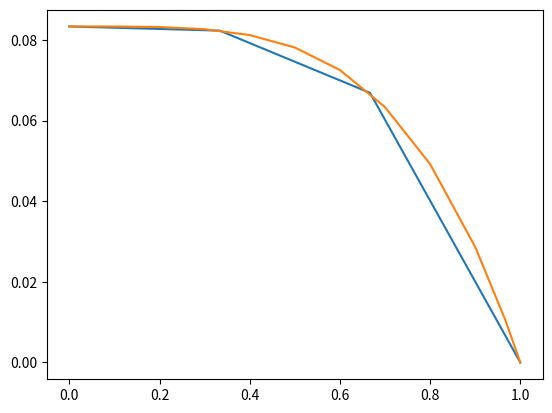

Generate this figure with matplotlib:
'''Code2.py: FEA code for ME 507'''

import numpy as np
import matplotlib.pyplot as plt
import sys
import math
# import math.factorial as fac

## INPUT: ##
# P (What does this mean exactly? Is it referring to the P that comes out of the LM function?)

## SETUP: ##
# Bezier curves
def Bap(a,p,ksi):
    num = math.factorial(p)
    den = math.factorial(a-1)*math.factorial(p+1-a)
    pa_1 = num/den
    B = (1./(2.**p))*pa_1*((1-ksi)**(p-(a-1)))*((1+ksi)**(a-1))
    return B

# 1st derivative of Bap with respect to ksi (as given by Wolfram Alpha)
def Bap1st(a,p,ksi):
    num1 = (a-1)*math.factorial(p)*((ksi+1)**(a-2))*((1-ksi)**(-a+p+1))
    den1 = 2*p*math.factorial(a-1)*math.factorial(-a+p+1)
    num2 = math.factorial(p)*(-a+p+1)*((ksi+1)**(a-1))*((1-ksi)**(p-a))
    den2 = den1
    B1 = (num1/den1) - (num2/den2)
    return B1

# Extraction operators, which we use to convert Bezier curves to B-splines
# Define Ce for p = 2
def Ce2(e,nel): # NOTE: may need to check indexing since elements need to be adjusted to start at 0?
    if e == 1:
        Ce = np.array([[1., 0, 0],
                       [0, 1., 0.5],
                       [0, 0, 0.5]])
    if e > 1 and e < nel:
        Ce = np.array([[0.5, 0, 0],
                       [0.5, 1., 0.5],
                       [0, 0, 0.5]])
    if e == nel:
        Ce = np.array([[0.5, 0, 0],
                       [0.5, 1., 0],
                       [0, 0, 1.]])
    return Ce

# Define Ce for p = 3
def Ce3(e,nel):
    if e == 1:
        Ce = np.array([[1., 0, 0, 0],
                       [0, 1., 0.5, 0.25],
                       [0, 0, 0.5, 7./12.],
                       [0, 0, 0, 1./6.]])
    if e == 2:
        Ce = np.array([[0.25, 0, 0, 0],
                       [7./12., 2./3., 1./3., 1./6.],
                       [1./6., 1./3., 2./3., 2./3.],
                       [0, 0, 0, 1./6.]])
    if e > 2 and e < nel-1:
       Ce = np.array([[1./6., 0, 0, 0],
                      [2./3., 2./3., 1./3., 1./6.],
                      [1./6., 1./3., 2./3., 2./3.],
                      [0, 0, 0, 1./6.]])
    if e == nel-1:
        Ce = np.array([[1./6., 0, 0, 0],
                       [2./3., 2./3., 1./3., 1./6.],
                       [1./6., 1./3., 2./3., 7./12.],
                       [0, 0, 0, 0.25]])
    if e == nel:
        Ce = np.array([[1./6., 0, 0, 0],
                       [7./12., 0.5, 0, 0],
                       [0.25, 0.5, 1., 0],
                       [0, 0, 0, 1.]])
    return Ce

def fx(x):  # x must be a vector
    f = np.zeros([len(x),1])
    for i in range(len(x)):
        f[i] = x[i]**2
    return f

# Set up quadrature rule (not integration): ksi, w
def gaussksi(nint):
    ksiint = np.zeros([nint,1])
    if nint == 1:
        ksiint[0] = 0
    elif nint == 2:
        ksiint[0] = -1./np.sqrt(3.)
        ksiint[1] = 1./np.sqrt(3.)
    elif nint == 3:
        ksiint[0] = -np.sqrt(3./5.)
        ksiint[1] = 0
        ksiint[2] = np.sqrt(3./5.)
    return ksiint

def gaussW(nint):
    W = np.zeros([nint,1])
    if nint == 1:
        W[0] = 0
    elif nint == 2:
        W[0] = 1
        W[1] = 1
    elif nint == 3:
        W[0] = 5./9.
        W[1] = 8./9.
        W[2] = 5./9.
    return W


# Set up LM, ID, IEN arrays
# a must be a column vector containing 1,2,..., # of shape functions
def IEN(a,e):
    A = 0
    if a == 1:
        A = e
    if a == 2:
        A = e + 1
    if a == 3:
        A = e + 2
    return A

# Take in global node A. If the global node corresponds to an inactive node, in
# the case of this problem, at L = 1, then the ID array outputs 0 and continues
# numbering afterward. So maybe have it take in a list of inactive node numbers?
def ID(node,xGlength):
    eq = 0
    if node == xGlength:
        eq = 0
    else:
        eq = node
    return eq

def LM(a,e,xGlength):
    A = IEN(a,e)
    P = ID(A,xGlength)
    return P

# Compute node locations
# Create knot vector
def knot(p,nel):    # FIXME: It looks like this might be creating an incorrect length, resulting in a non-1 end node
    he = 1./nel
    s = np.zeros([2*p+nel+1,1])
    temp = 0
    for i in range(len(s)):
        if i <= p or i > nel+p:
            temp += 0
        else:
            temp += he
        s[i] = temp
    return s

# Use knot vector and p value to determine node locations
def xAG(p,s,nel):
    n = range(len(s)-p-1)
    xG = np.zeros([len(n),1])
    for A in n:
        # print('A = ',A)
        for i in range(A+1,A+p+1):
            # print('s[i] = ',s[i])
            xG[A] += (1.0/p)*s[i]
    return xG


# Define Bsplines for a given element
def Bspline(e,p,nel,ksi):   # give it a ksi vector like the one below
    # ksi = np.linspace(-1,1,100,endpoint=True):
    Be = np.zeros([p+1,len(ksi)])
    for a in range(1,p+2):
        for i in range(len(ksi)):
            Be[a-1,i] = Bap(a,p,ksi[i])
            # This gives us our len(ksi)x3 or len(ksi)x4 arrays of Bezier curve
            # interpolation values in the parent domain. Next we need to convert
            # these into B-splines
    if p == 1:
        Ce = np.array([[1, 0],
                       [0, 1]])
    if p == 2:
        Ce = Ce2(e,nel)
    if p == 3:
        Ce = Ce3(e,nel)

    # Ne should be an array the same size as Be
    Ne = np.zeros([p+1,len(ksi)])
    # Create vectors of B-spline values, depending on the ksi value on the parent domain
    Becol = np.zeros([p+1,1])
    Necol = np.zeros([p+1,1])
    for i in range(len(ksi)):
        for j in range(p+1):
            Becol[j] = Be[j,i]
        # print(np.shape(Becol))
        # print(np.shape(Ce*Becol))
        Necol = np.matmul(Ce,Becol)
        # print(np.shape(Necol))
        for j in range(p+1):
            Ne[j,i] = Necol[j]
    return Ne



if __name__ == "__main__":
    ###########################
    ######### INPUT ###########
    ###########################
    # nel = [1, 10, 100, 1000]  # FIXME: How do you deal with nel = 1?
    nel = [1, 10]
    # nel = [1]
    p = [2, 3]
    # p = [2]
    # a = np.array([[1],[2]])

    ###########################
    ######### SETUP ###########
    ###########################

    # Set up gauss quadrature rule
    nint = 3 # nint = p+1 is normally sufficient. We don't have the nint = 4 gauss rule so we will use nint = 3
    ksiint = gaussksi(nint)
    W = gaussW(nint)
    # print('ksiint = ', ksiint)
    # print('W = ', W)

    # NOTE: need to complete setup of Bap, Ce, quadrature rule, setup arrays, and node locations (including knot vectors)

    # Set up LM array
    # for elements in nel:
    # LMarray = LM()

    # Integration loop
    for elements in nel:

        # x = np.linspace(0,1,10*elements,endpoint=True)
        # f = fx(x)
        he = 1./elements

        for P in p:
            print('\n\n')
            print('p = ',P)
            nen = P + 1     # number of element nodes
            knotvector = knot(P,elements)
            Narray = np.zeros([P+1,elements*nint])
            print('Narray dimensions: ',np.shape(Narray))
            # print('knotvector = ',knotvector)
            # xG = []
            xG = xAG(P,knotvector,elements)  # nodes
            # print('xG = ',xG)
            xGlength = len(xG)
            activenodes = len(xG)-1
            print('xG length: ',len(xG))
            print('# of active nodes: ',activenodes)
            K = np.zeros([activenodes,activenodes])
            F = np.zeros([activenodes,1])
            col = 0
            for e in range(1,elements+1):
                print('\n')
                print('Element: ',e-1)
                if P == 2:
                    Ce = Ce2(e,elements)
                elif P == 3:
                    Ce = Ce3(e,elements)
                # print('Ce = ',Ce)
                if elements == 1 and P == 2:
                    Ce = np.array([[1, 0, 0],[0, 1, 0],[0, 0, 1]])
                if elements == 1 and P == 3:
                    Ce = np.array([[1,0,0,0],[0,1,0,0],[0,0,1,0],[0,0,0,1]])

                fe = np.zeros([nen,1])
                ke = np.zeros([nen,nen])

                # iterate on each integration point
                for i in range(1,nint+1):
                    wi = W[i-1]
                    Be = np.zeros([P+1,1])
                    B1e = np.zeros([P+1,1])
                    x = 0.0
                    print('\n')
                    print('Integration point (i): ',i-1)
                    # iterate on the Bernstein polynomials for the element
                    for a in range(1,P+2):
                        Be[a-1] = Bap(a,P,ksiint[i-1])
                        B1e[a-1] = Bap1st(a,P,ksiint[i-1])
                        Ne = np.matmul(Ce,Be)
                        Ne1 = np.matmul(Ce,B1e) # 1st derivative of Ne
                        # print('xG = ', xG[a-1])
                    print('Ne = ', Ne)
                    # insert Ne into Narray
                    for row in range(P+1):
                        Narray[row,col] = Ne[row]
                    col += 1

                    # print('B array: ',Be)
                    # print('dB_dxi array: ',B1e)
                    # print('\n')
                    # print('N array: ',Ne)
                    # print('dN_dxi array: ',Ne1)
                    for a in range(1,P+2):
                        x += xG[a-1+(e-1)]*Ne[a-1]
                    # print('x = %f') % x
                    fi = x**2
                    # print('f(x) = ',fi)

                    # calculate fe vector

                    for a in range(0,nen):
                        fe[a] += Ne[a]*fi*(he/2.)*wi
                        for b in range(0,nen):
                            ke[a,b] += Ne1[a]*Ne1[b]*(2./he)*wi

                    # print('fe = ',fe)
                    # print('\n')
                    # print('ke = ',ke)

                for a in range(1,nen+1):
                    # print('LM(a,e)= ',LM(a,e,xGlength))
                    if LM(a,e,xGlength) > 0:
                        F[LM(a,e,xGlength)-1] += fe[a-1]
                        # print('F is currently: ',F)
                        for b in range(1,nen+1):
                            if LM(b,e,xGlength) > 0:
                                # print('LM(a,e) = ',LM(a,e,xGlength))
                                # print('LM(b,e) = ',LM(b,e,xGlength))
                                K[LM(a,e,xGlength)-1,LM(b,e,xGlength)-1] += ke[a-1,b-1]
                                # print('K is currently: ',K)
        print('Narray = ',Narray)

        d = np.linalg.solve(K,F)
        # print('d = ',d)
        # append 0 on the end for calculating uh
        d = np.append(d,0.)
        print('d = ',d)


        # N = 10
        # ksi = np.linspace(-1,1,N,endpoint=False)
        #
        # for n in range(1,xGlength+1):
        #     x1 = xg[n-1]
        #     x2 = xg[n]
        #     xstep = (x2-x1)/N
        #     xtemp = np.zeros([N,1])
        #     for k in range(len(ksi)):
        #         xtemp[k] = x1 + k*xstep
        #     x = np.append(x,xtemp,axis=0)
        #     uhtemp = np.zeros([N,1])
        #
        #     # set d1 and d2 for the given element
        #     A = range(1,)
        #     d1 = d[e-1]
        #     if d1 == d[-1]:
        #         d2 = 0
        #     else:
        #         d2 = d[e]
        #     for k in range(len(ksi)):
        #         uhtemp[k] = 0.5*d1*(1-ksi[k]) + 0.5*d2*(1+ksi[k])
        #
        #     uh = np.append(uh,uhtemp,axis=0)
        #
        # uh = np.delete(uh,0,0)
        # x = np.delete(x,0,0)

        u = np.zeros([len(xG),1])
        for j in range(len(xG)):
            u[j] = (1/12.)*(1 - xG[j]**4) # should this really be based on the length of xG? It gets choppy for low vector lengths
        plt.plot(xG,u)
        plt.show()

        # # Plot u(x) and uh(x) for the given combination of elements and load
        # title = ('FEA solution for load case ' + fcase[i] + ' with '
        #     + str(elements) + ' elements')
        # plt.figure()
        # plt.title(title)
        # plt.xlabel('Linear position along beam (x)')
        # plt.ylabel('Displacement (u)')
        # plt.plot(x,u,label='u(x)',linewidth=1,color='r')
        # plt.plot(x,uh,label='uh(x)',linewidth=1,color='b',linestyle='--')
        # plt.legend()
        # plt.show()
